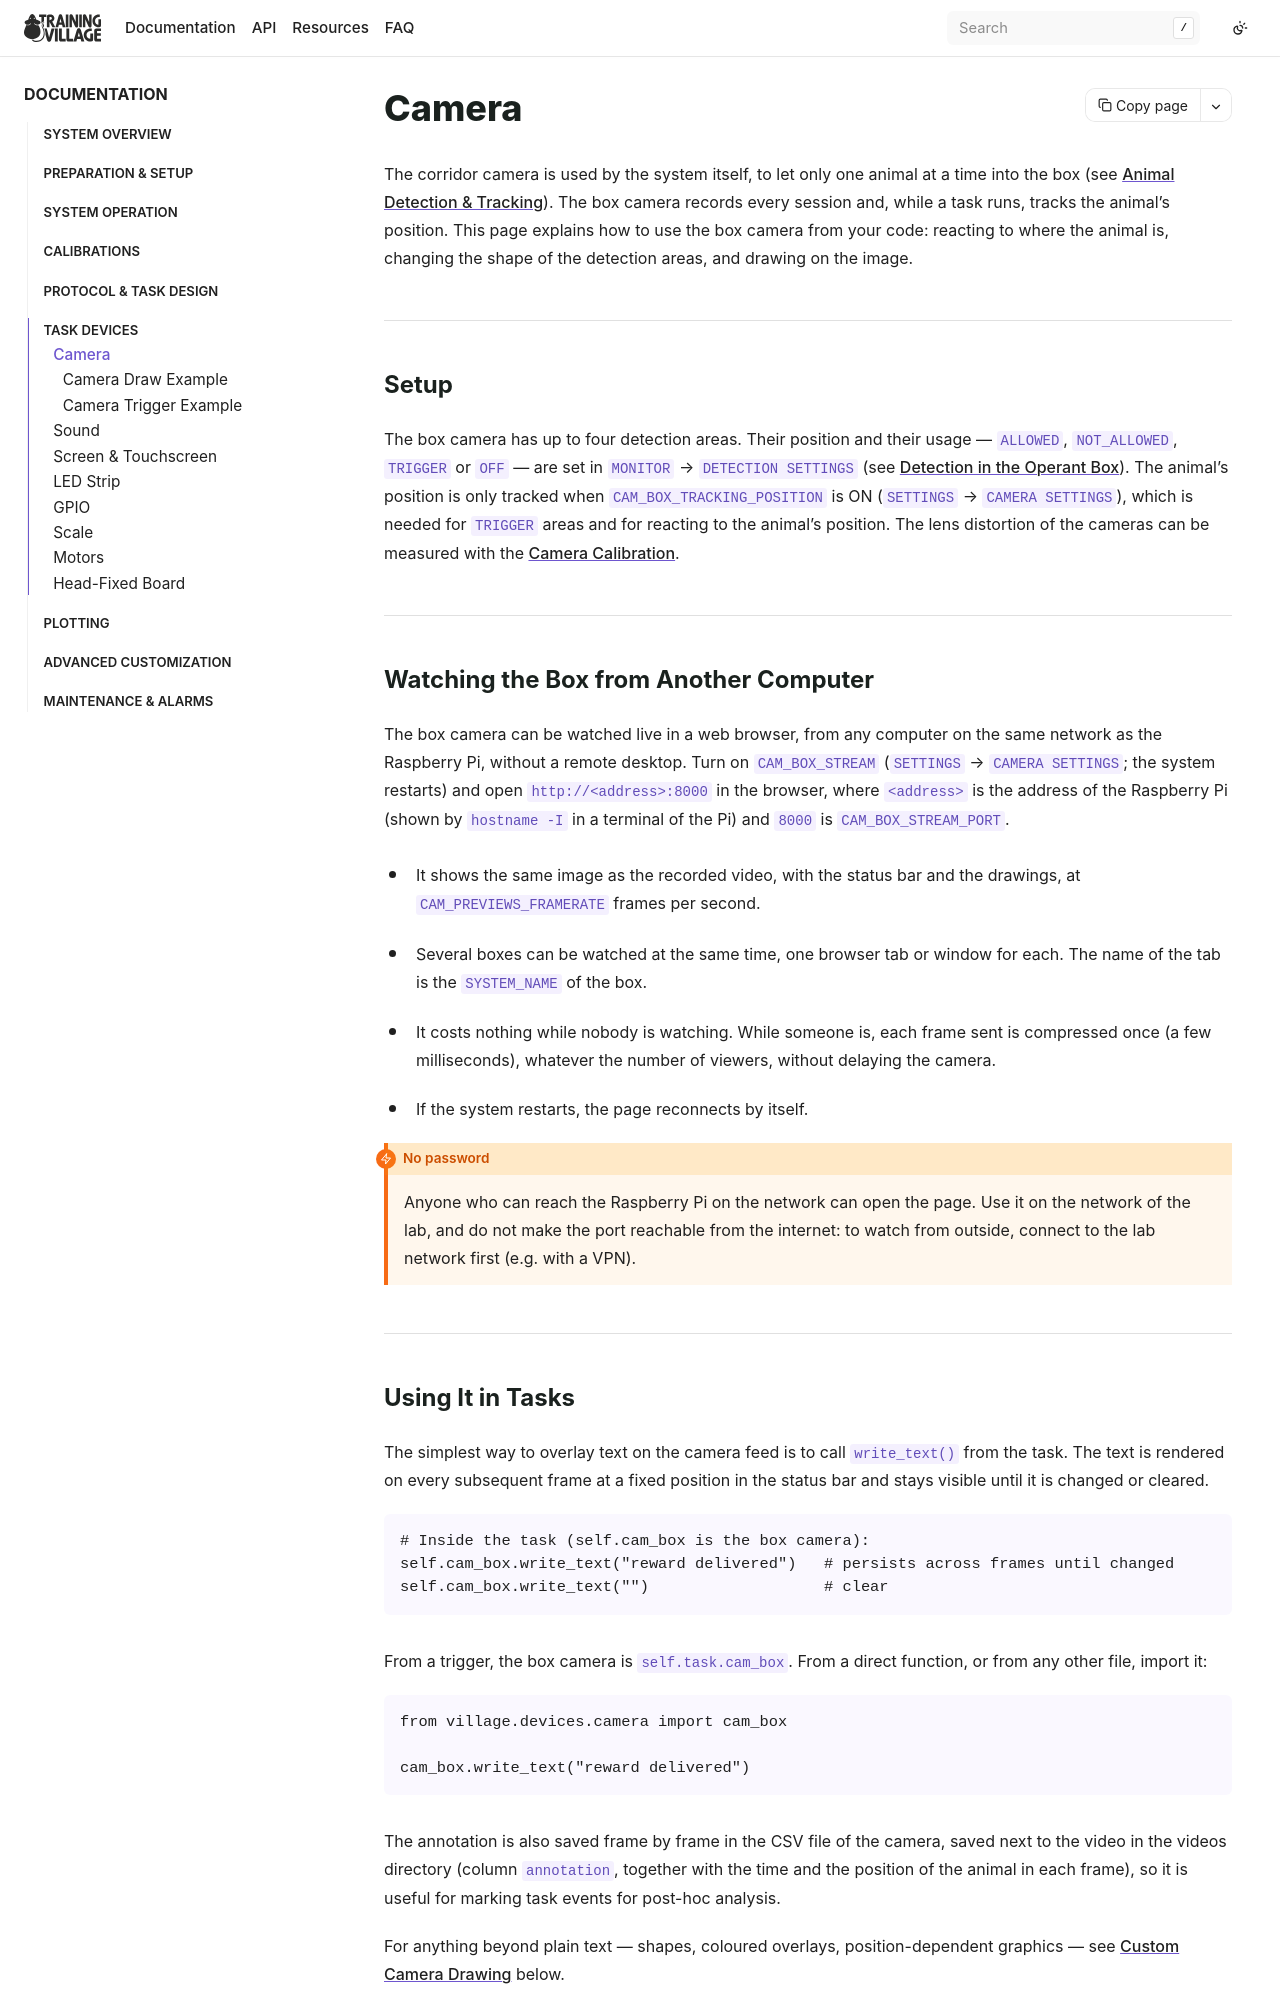

repository: BrainCircuitsBehaviorLab/village · page: devices/camera.html · generator: sphinx

## Camera

The corridor camera is used by the system itself, to let only one animal at a time into
the box (see [Animal Detection & Tracking](../system_operation/detection.md)). The box
camera records every session and, while a task runs, tracks the animal's position. This
page explains how to use the box camera from your code: reacting to where the animal
is, changing the shape of the detection areas, and drawing on the image.

---

### Setup

The box camera has up to four detection areas. Their position and their usage —
`ALLOWED`, `NOT_ALLOWED`, `TRIGGER` or `OFF` — are set in `MONITOR` →
`DETECTION SETTINGS` (see
[Detection in the Operant Box](../system_operation/detection.md#detection-in-the-operant-box)).
The animal's position is only tracked when `CAM_BOX_TRACKING_POSITION` is ON
(`SETTINGS` → `CAMERA SETTINGS`), which is needed for `TRIGGER` areas and for reacting
to the animal's position. The lens distortion of the cameras can be measured with the
[Camera Calibration](../calibrations/camera.md).

---

### Watching the Box from Another Computer

The box camera can be watched live in a web browser, from any computer on the same
network as the Raspberry Pi, without a remote desktop. Turn on `CAM_BOX_STREAM`
(`SETTINGS` → `CAMERA SETTINGS`; the system restarts) and open
`http://<address>:8000` in the browser, where `<address>` is the address of the
Raspberry Pi (shown by `hostname -I` in a terminal of the Pi) and `8000` is
`CAM_BOX_STREAM_PORT`.

- It shows the same image as the recorded video, with the status bar and the
  drawings, at `CAM_PREVIEWS_FRAMERATE` frames per second.
- Several boxes can be watched at the same time, one browser tab or window for each.
  The name of the tab is the `SYSTEM_NAME` of the box.
- It costs nothing while nobody is watching. While someone is, each frame sent is
  compressed once (a few milliseconds), whatever the number of viewers, without
  delaying the camera.
- If the system restarts, the page reconnects by itself.

```{admonition} No password
:class: warning
Anyone who can reach the Raspberry Pi on the network can open the page. Use it on
the network of the lab, and do not make the port reachable from the internet: to
watch from outside, connect to the lab network first (e.g. with a VPN).
```

---

### Using It in Tasks

The simplest way to overlay text on the camera feed is to call `write_text()` from
the task. The text is rendered on every subsequent frame at a fixed position in the
status bar and stays visible until it is changed or cleared.

```python
# Inside the task (self.cam_box is the box camera):
self.cam_box.write_text("reward delivered")   # persists across frames until changed
self.cam_box.write_text("")                   # clear
```

From a trigger, the box camera is `self.task.cam_box`. From a direct function, or
from any other file, import it:

```python
from village.devices.camera import cam_box

cam_box.write_text("reward delivered")
```

The annotation is also saved frame by frame in the CSV file of the camera, saved next
to the video in the videos directory (column `annotation`, together with the time
and the position of the animal in each frame), so it is useful for marking task
events for post-hoc analysis.

For anything beyond plain text — shapes, coloured overlays, position-dependent
graphics — see [Custom Camera Drawing](#custom-camera-drawing) below.

---
